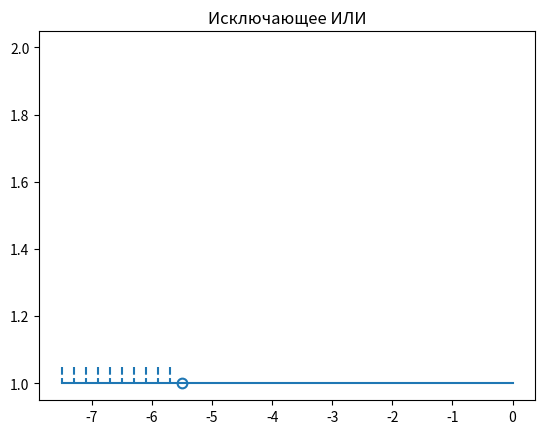

Source code (Python):
import math

import matplotlib.pyplot as plt
import numpy

x = [-math.inf, -11/2]
y = [1, 1]

fig, ax = plt.subplots()
ax.set_title('Исключающее ИЛИ')
plt.plot((0, 0), (1, 2), 'white')

min_value = 0
max_value = 0

for key, x_value in enumerate(x):

    if x_value == -math.inf:
        start_x = x[key + 1] - 2
        end_x = x[key + 1]
        min_value = start_x
    elif x_value == math.inf:
        start_x = x[key - 1]
        end_x = x[key - 1] + 10
        max_value = end_x
    else:
        continue

    for i in numpy.arange(start_x, end_x, 0.2):
        plt.plot((i, i), (1.05, 1.0), 'C0', linestyle="--", markersize=0)

plt.plot(x, y,
         color='white',
         marker='o',
         markersize=7,
         markeredgewidth=1.5,
         markeredgecolor='C0',
         zorder=2
         )

plt.plot((min_value, max_value), (1, 1), 'C0')

plt.show()
